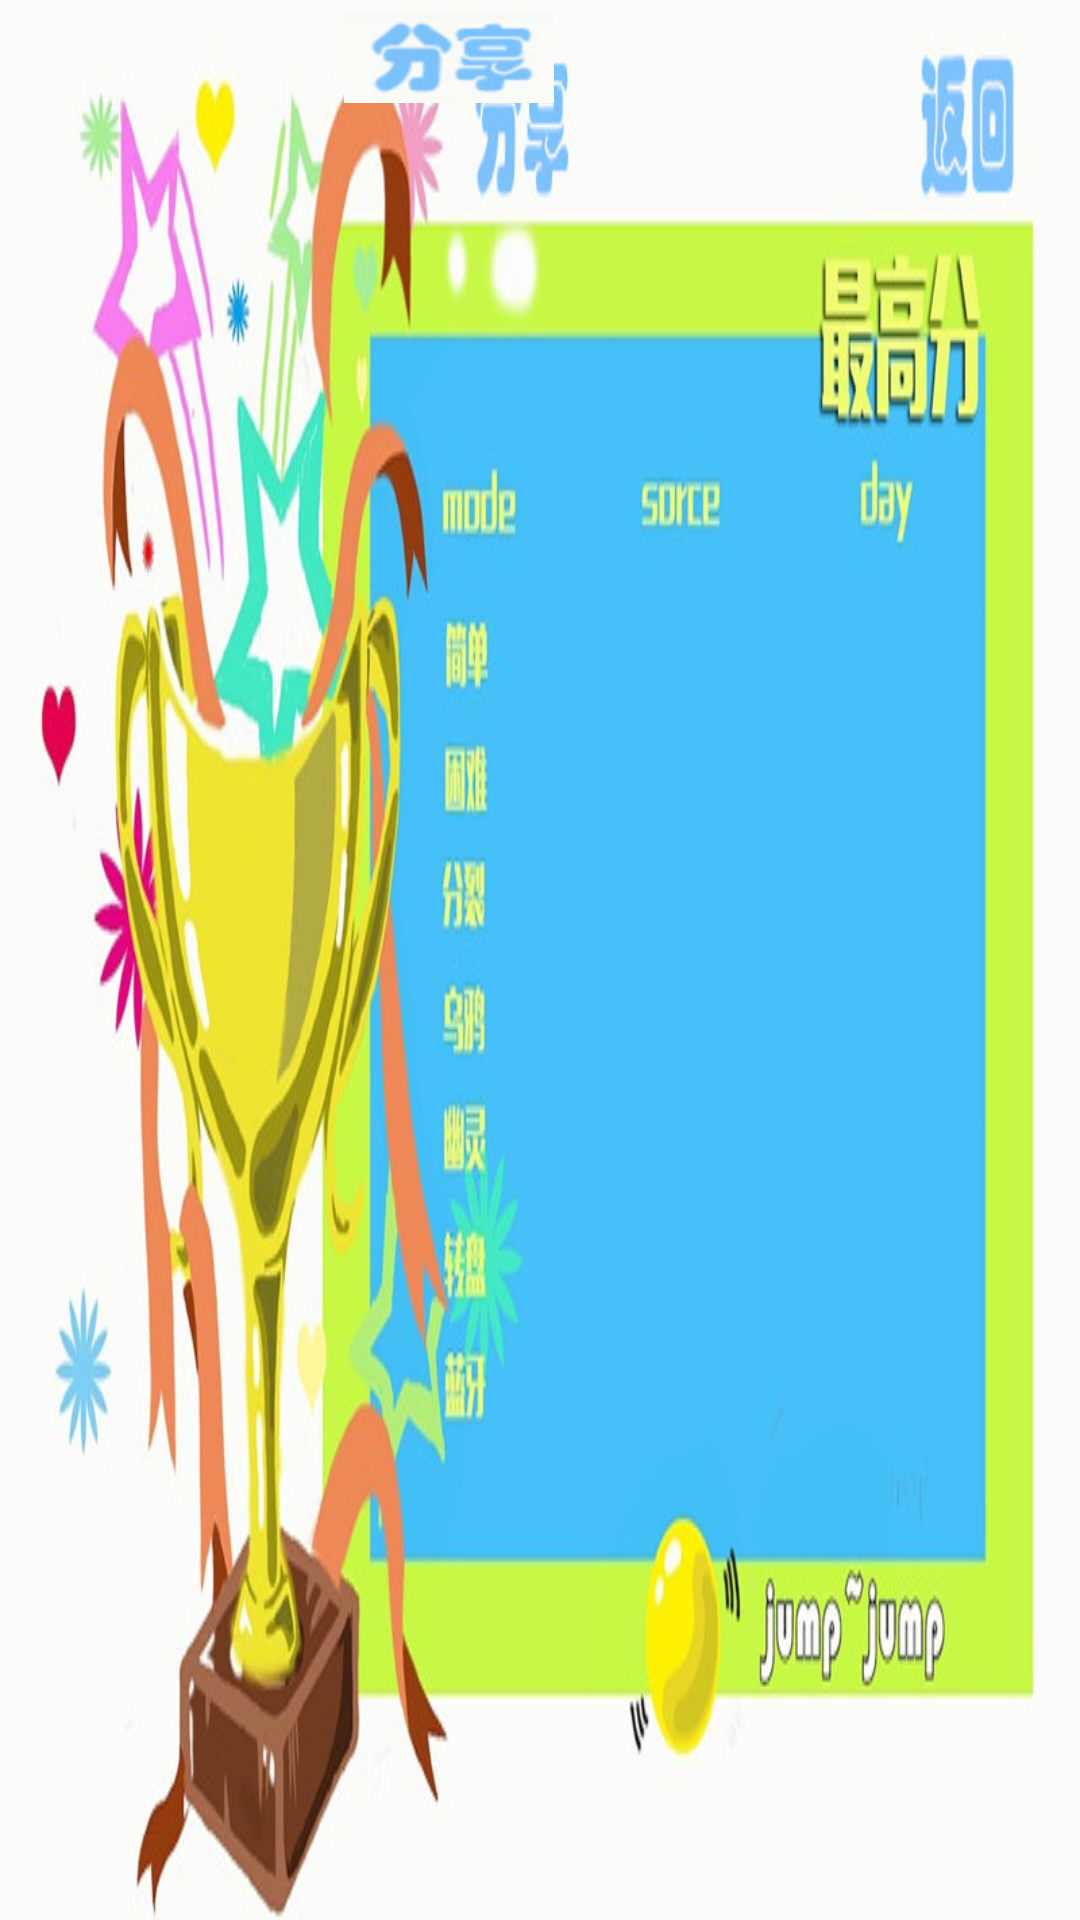

This screen was rendered from an Android layout file. Write that file and the resources it references.
<!-- AndroidManifest.xml: application theme AppTheme -->
<!-- res/layout/rank800x480.xml -->
<?xml version="1.0" encoding="utf-8"?>
  
<AbsoluteLayout xmlns:android="http://schemas.android.com/apk/res/android" 
        android:layout_width="fill_parent"
        android:layout_height="fill_parent"
        android:background="@drawable/rank"
        >

        <Button
            android:id="@+id/back"
            android:layout_width="70dip"
            android:layout_height="30dp"
            android:layout_x="688px"
            android:layout_y="13px"
            android:background="@null" />

        <Button
            android:id="@+id/share"
            android:layout_width="70dip"
            android:layout_height="30dp"
            android:layout_x="344px"
            android:layout_y="13px"
            android:background="@drawable/share" />

        <Button
            android:id="@+id/easy"
            android:layout_width="300dp"
            android:layout_height="30dp"
            android:layout_x="388px"
            android:layout_y="167px"
            android:background="@null"
            android:textColor="#000000"
            android:textSize="20sp" />

        <Button
            android:id="@+id/hard"
            android:layout_width="300dp"
            android:layout_height="30dp"
            android:layout_x="388px"
            android:layout_y="200px"
            android:background="@null"
            android:textColor="#000000"
            android:textSize="20sp" />

        <Button
            android:id="@+id/crazy"
            android:layout_width="300dp"
            android:layout_height="30dp"
            android:layout_x="388px"
            android:layout_y="234px"
            android:background="@null"
            android:textColor="#000000"
            android:textSize="20sp" />

        <Button
            android:id="@+id/bird"
            android:layout_width="300dp"
            android:layout_height="30dp"
            android:layout_x="388px"
            android:layout_y="267px"
            android:background="@null"
            android:textColor="#000000"
            android:textSize="20sp" />

        <Button
            android:id="@+id/ghost"
            android:layout_width="300dp"
            android:layout_height="30dp"
            android:layout_x="388px"
            android:layout_y="300px"
            android:background="@null"
            android:textColor="#000000"
            android:textSize="20sp" />

        <Button
            android:id="@+id/turnplate"
            android:layout_width="300dp"
            android:layout_height="30dp"
            android:layout_x="388px"
            android:layout_y="333px"
            android:background="@null"
            android:textColor="#000000"
            android:textSize="20sp" />

        <Button
            android:id="@+id/bluetooth"
            android:layout_width="300dp"
            android:layout_height="30dp"
            android:layout_x="388px"
            android:layout_y="367px"
            android:background="@null"
            android:textColor="#000000"
            android:textSize="20sp" />
       
</AbsoluteLayout>
<!-- resources referenced by this layout -->
<resources>
  <!-- drawable rank: jpg bitmap (drawable, 84833 bytes) -->
  <!-- drawable share: png bitmap (drawable, 18451 bytes) -->
  <style name="AppTheme" parent="AppBaseTheme">
          
      </style>
  <style name="AppBaseTheme" parent="android:Theme.Light">
          
      </style>
</resources>
